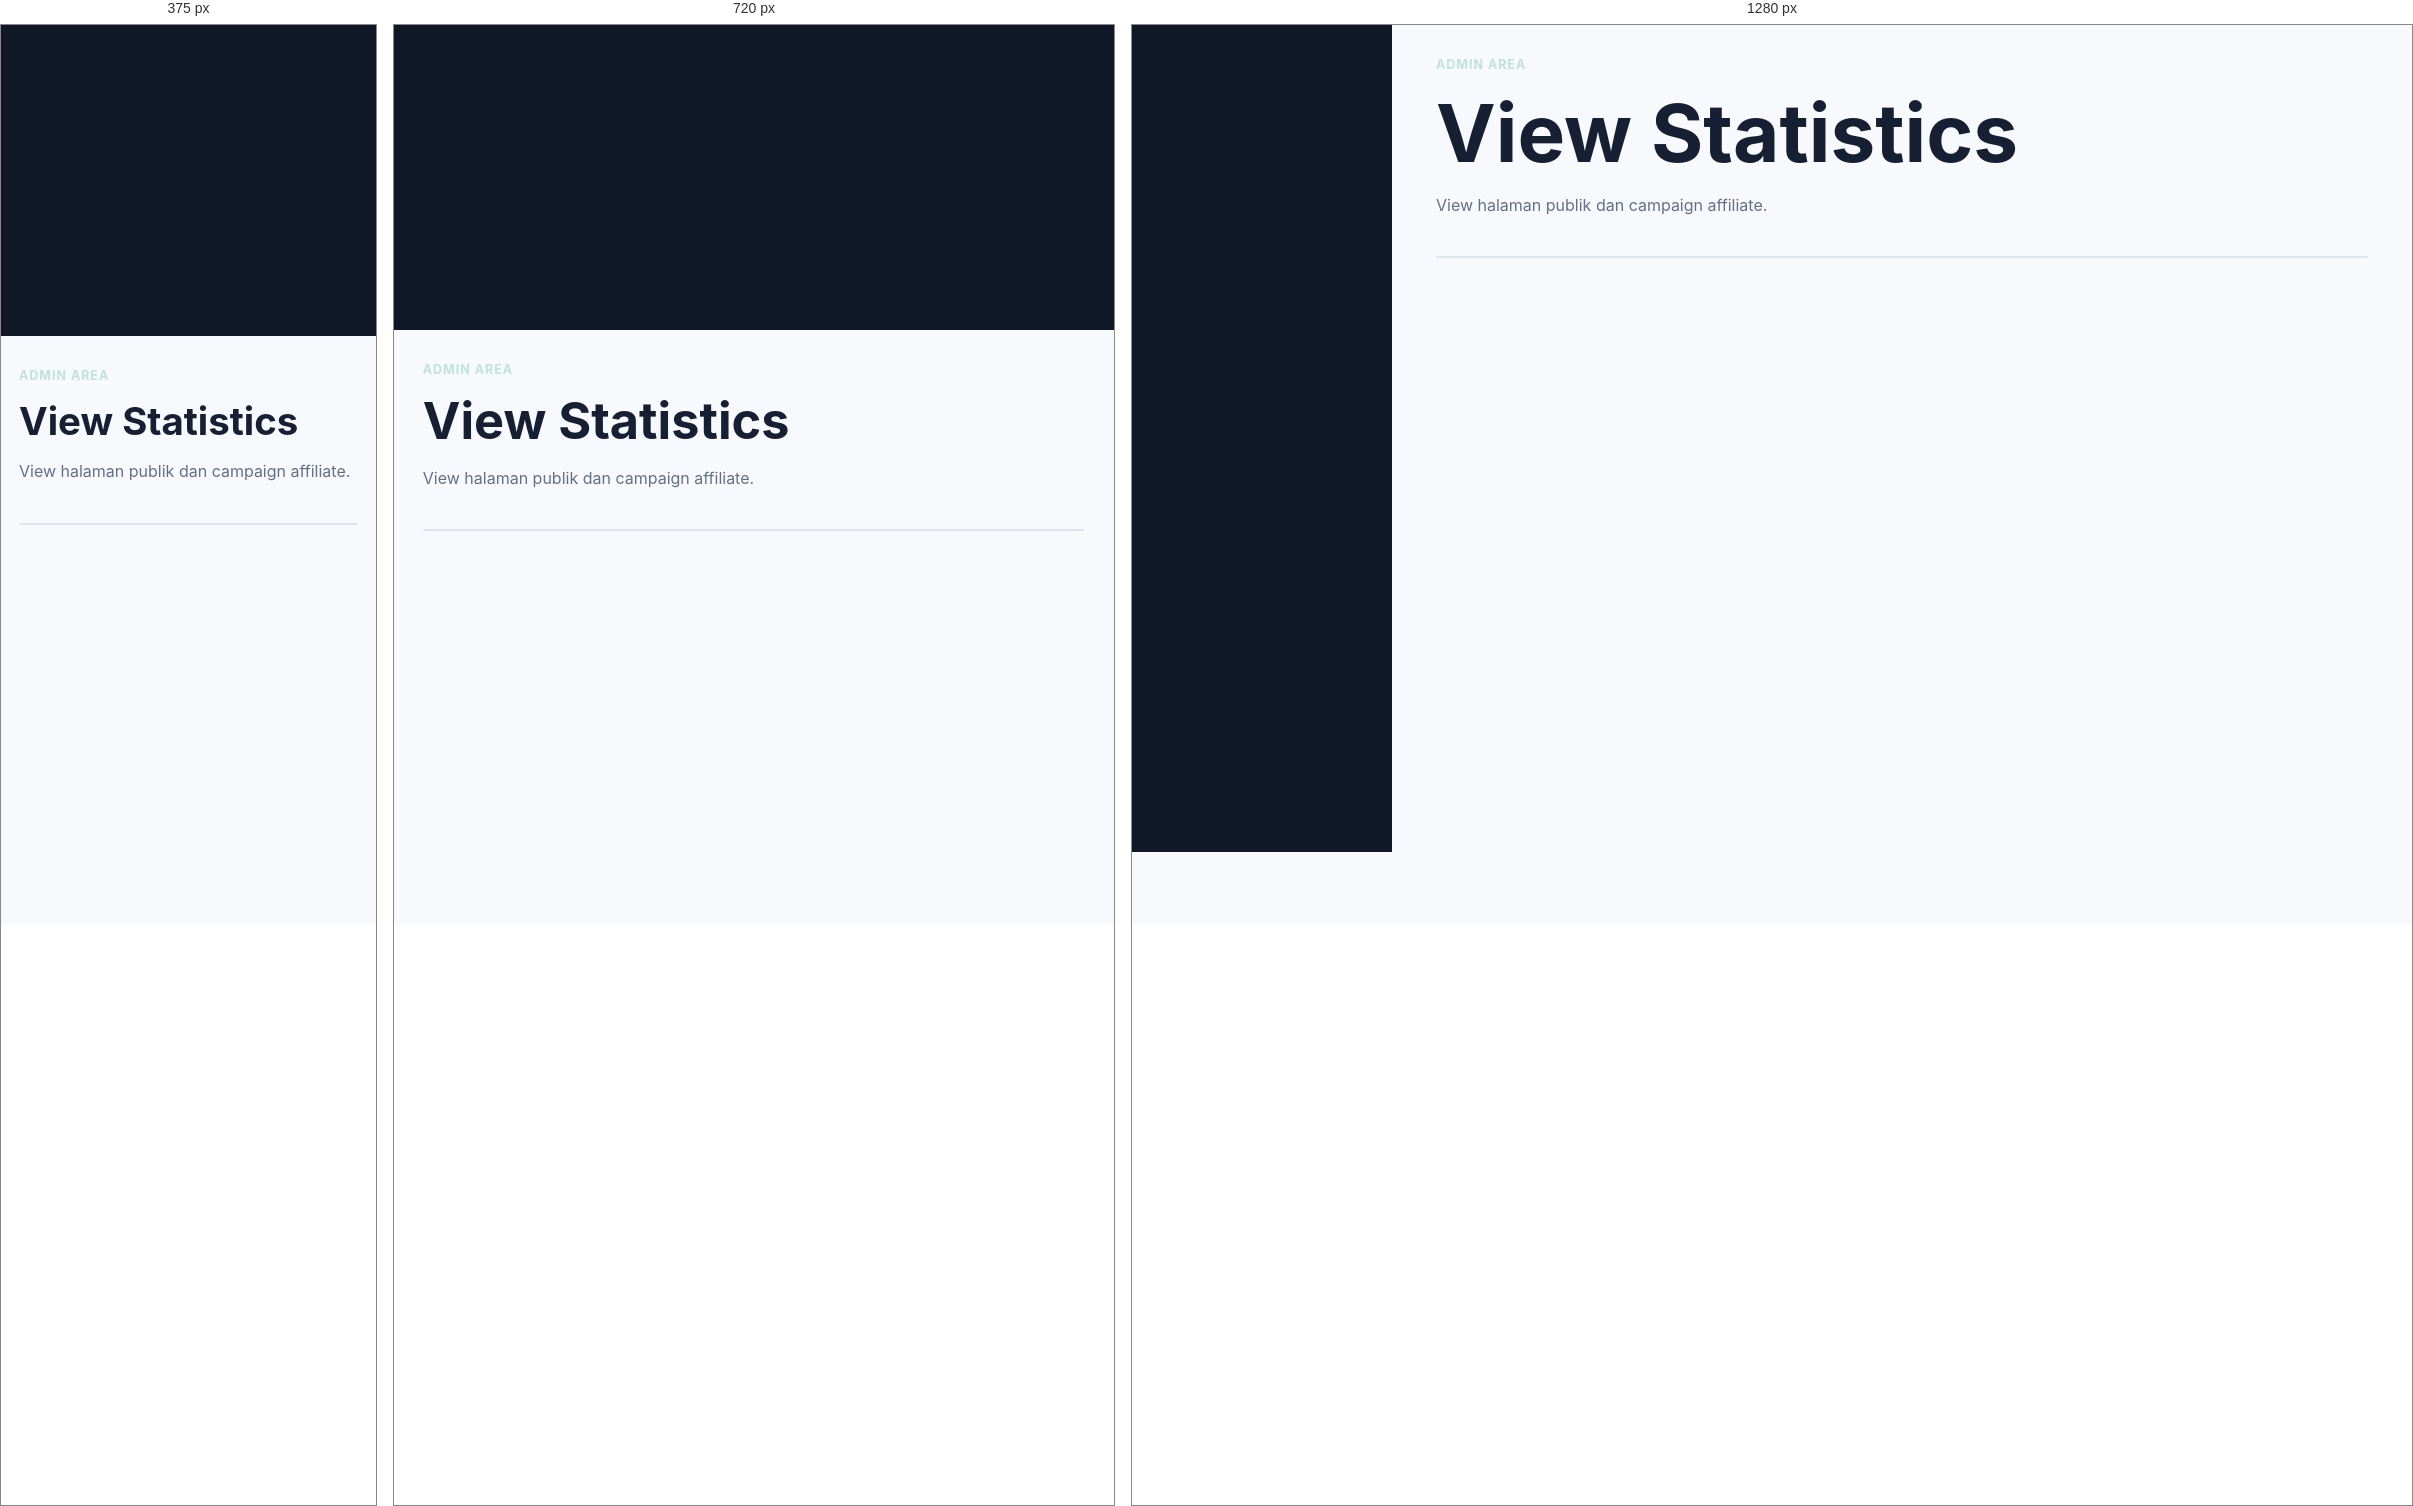
Rendered at 375 px, 720 px and 1280 px, left to right.

<!-- file: view-statistics.html -->
<!doctype html><html lang="id"><head><meta charset="utf-8"><meta name="viewport" content="width=device-width, initial-scale=1"><title>View Statistics - MembershipPro</title><link rel="stylesheet" href="../assets/css/styles.css"><script src="https://unpkg.com/lucide@latest/dist/umd/lucide.min.js" defer></script><script type="module" src="../assets/js/app.js"></script></head><body data-base="../" data-area="admin" data-protected="true" data-role="admin"><div class="layout"><aside class="sidebar" data-sidebar></aside><main class="content"><div class="page-head"><div><p class="eyebrow">Admin area</p><h1>View Statistics</h1><p>View halaman publik dan campaign affiliate.</p></div></div><div class="table-wrap" data-demo-table="tracking"></div></main></div></body></html>


/* @media block from styles.css */
@media (max-width: 880px) {
  .grid.three,
  .grid.two,
  .layout {
    grid-template-columns: 1fr;
  }

  .sidebar {
    position: static;
  }

  .topbar {
    align-items: flex-start;
    flex-direction: column;
  }

  .nav {
    justify-content: flex-start;
  }

  .page-head {
    flex-direction: column;
  }
}

/* @media block from styles.css */
@media (max-width: 560px) {
  .hero {
    min-height: 76vh;
  }

  .btn,
  .nav a,
  .nav button {
    width: 100%;
  }

  .hero-actions,
  .actions {
    flex-direction: column;
  }
}